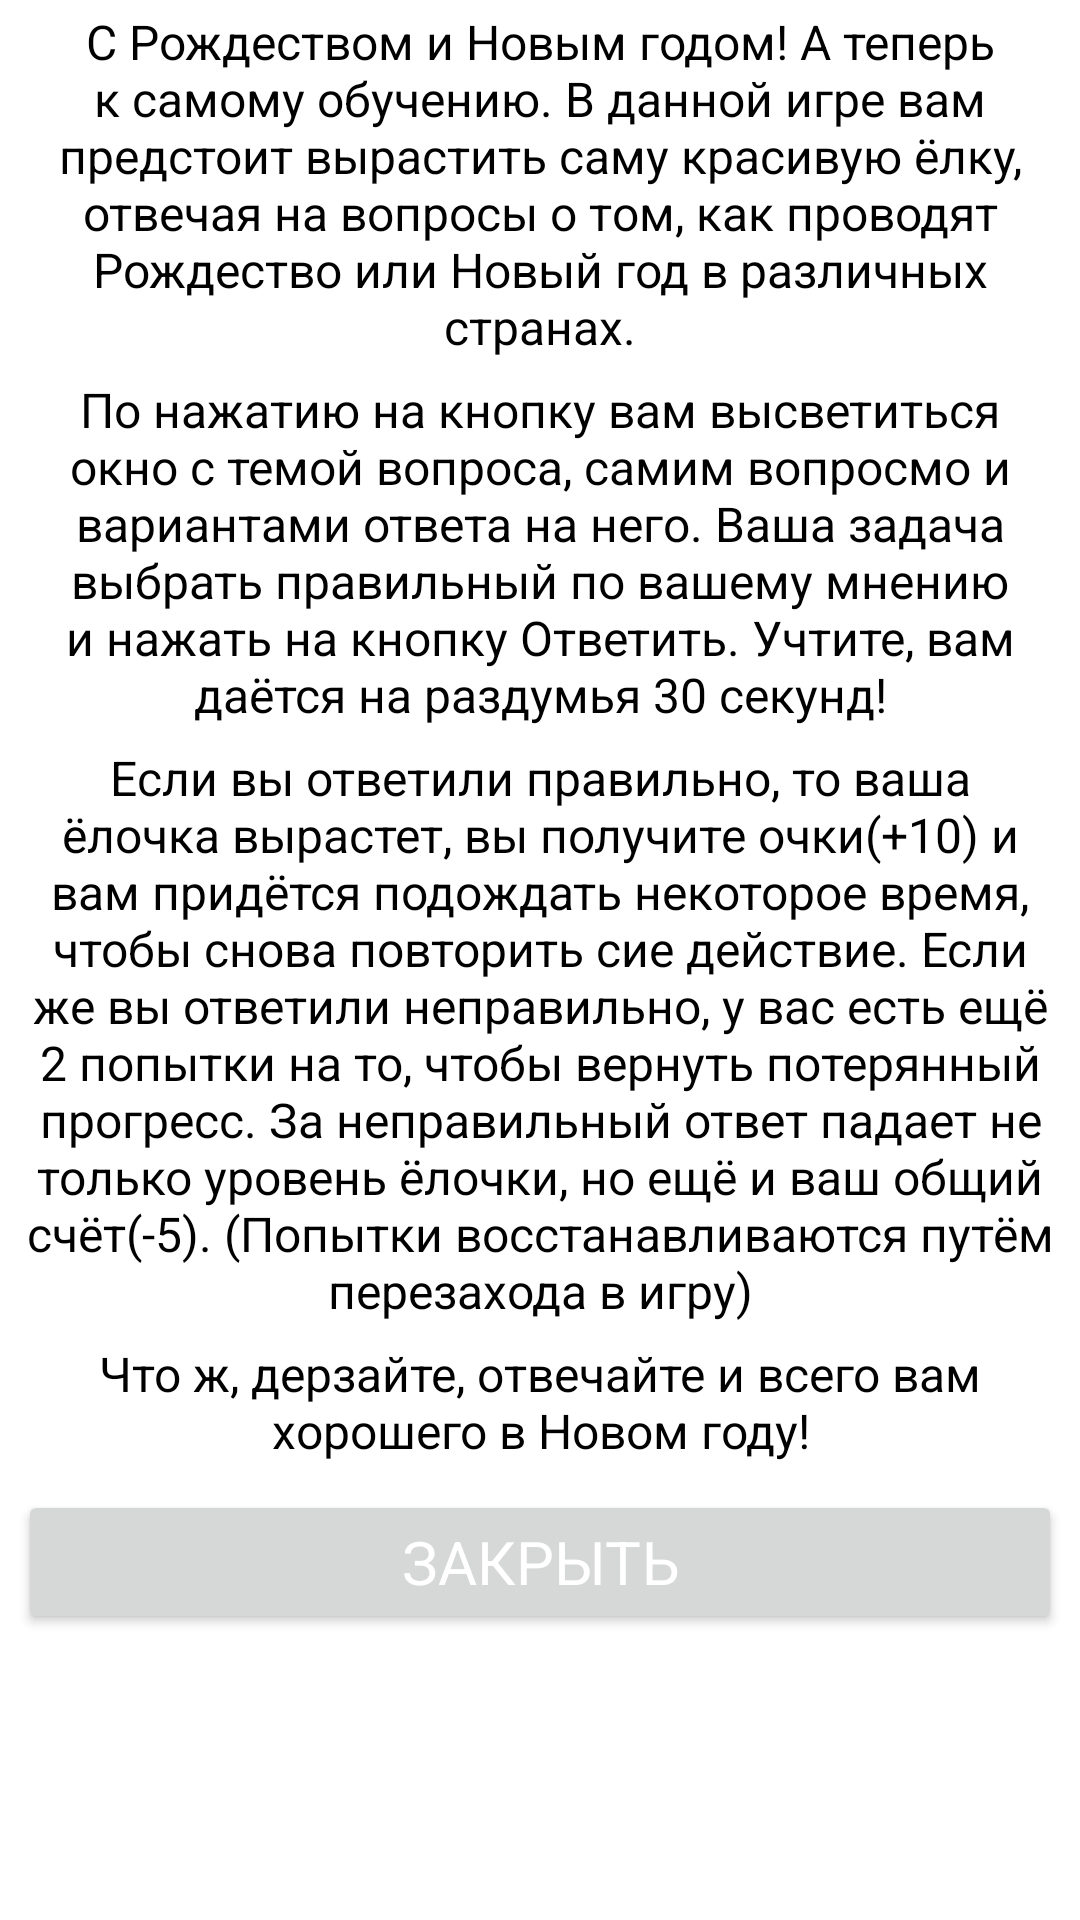

Write the Android layout XML for this screen, with the resource values it uses.
<!-- AndroidManifest.xml: application theme Theme.Christmas_Tree -->
<!-- res/layout/tutorial_dialog.xml -->
<?xml version="1.0" encoding="utf-8"?>
<LinearLayout
    xmlns:android="http://schemas.android.com/apk/res/android"
    android:orientation="vertical"
    android:layout_width="match_parent"
    android:layout_height="match_parent">

    <ScrollView
        android:layout_width="match_parent"
        android:layout_height="match_parent">

        <LinearLayout
            android:layout_width="match_parent"
            android:layout_height="match_parent"
            android:orientation="vertical">

            <TextView
                android:id="@+id/tutorial1"
                android:layout_margin="@dimen/tiny_margin"
                android:layout_width="match_parent"
                android:layout_height="wrap_content"
                android:layout_gravity="center_horizontal"
                android:text="@string/tutorial_text1"
                android:textAlignment="center"
                android:textColor="@color/black"
                android:textSize="16sp" />

            <TextView
                android:id="@+id/tutorial2"
                android:layout_margin="@dimen/tiny_margin"
                android:layout_width="match_parent"
                android:layout_height="wrap_content"
                android:layout_gravity="center_horizontal"
                android:text="@string/tutorial_text2"
                android:textAlignment="center"
                android:textColor="@color/black"
                android:textSize="16sp" />

            <TextView
                android:id="@+id/tutorial3"
                android:layout_margin="@dimen/tiny_margin"
                android:layout_width="match_parent"
                android:layout_height="wrap_content"
                android:layout_gravity="center_horizontal"
                android:text="@string/tutorial_text3"
                android:textAlignment="center"
                android:textColor="@color/black"
                android:textSize="16sp" />

            <TextView
                android:id="@+id/tutorial4"
                android:layout_width="match_parent"
                android:layout_height="wrap_content"
                android:layout_margin="@dimen/tiny_margin"
                android:text="@string/tutorial_text4"
                android:textAlignment="center"
                android:textColor="@color/black"
                android:textSize="16sp"/>

            <Button
                android:id="@+id/close_btn"
                android:layout_width="match_parent"
                android:layout_height="wrap_content"
                android:text="@string/close"
                style="@style/VariantsButtons"/>

        </LinearLayout>

    </ScrollView>

</LinearLayout>
<!-- resources referenced by this layout -->
<resources>
  <color name="black">#FF000000</color>
  <dimen name="tiny_margin">3dp</dimen>
  <string name="close">Закрыть</string>
  <string name="tutorial_text1">
          С Рождеством и Новым годом!
          А теперь к самому обучению.
          В данной игре вам предстоит вырастить саму красивую ёлку, отвечая на вопросы
          о том, как проводят Рождество или Новый год в различных странах.
      </string>
  <string name="tutorial_text2">По нажатию на кнопку вам высветиться окно с темой вопроса,
          самим вопросмо и вариантами ответа на него. Ваша задача выбрать правильный по вашему мнению
          и нажать на кнопку "Ответить".
          Учтите, вам даётся на раздумья 30 секунд!
      </string>
  <string name="tutorial_text3">
          Если вы ответили правильно, то ваша ёлочка вырастет, вы получите очки(+10) и вам придётся подождать
          некоторое время, чтобы снова повторить сие действие.
          Если же вы ответили неправильно, у вас есть ещё 2 попытки на то, чтобы вернуть потерянный прогресс.
          За неправильный ответ падает не только уровень ёлочки, но ещё и ваш общий счёт(-5).
          (Попытки восстанавливаются путём перезахода в игру)
      </string>
  <string name="tutorial_text4">Что ж, дерзайте, отвечайте и всего вам хорошего в Новом году!</string>
  <style name="VariantsButtons">
          <item name="android:textAlignment">center</item>
          <item name="android:layout_margin">@dimen/small_margin</item>
          <item name="android:textColor">@color/white</item>
          <item name="android:textSize">20sp</item>
      </style>
  <style name="Theme.Christmas_Tree" parent="Theme.MaterialComponents.DayNight.DarkActionBar">
          
          <item name="colorPrimary">@color/christmas_red</item>
          <item name="colorPrimaryVariant">@color/christmas_purple</item>
          <item name="colorOnPrimary">@color/white</item>
          
          <item name="colorSecondary">@color/teal_200</item>
          <item name="colorSecondaryVariant">@color/teal_700</item>
          <item name="colorOnSecondary">@color/white</item>
          
          <item name="android:statusBarColor" tools:targetApi="l">?attr/colorPrimaryVariant</item>
          
  
          <item name="fontFamily">@font/cherry_swash</item>
      </style>
  <dimen name="small_margin">6dp</dimen>
  <color name="white">#FFFFFFFF</color>
  <color name="christmas_red">#d42426</color>
  <color name="christmas_purple">#BA55D3</color>
  <color name="teal_200">#FF03DAC5</color>
  <color name="teal_700">#FF018786</color>
</resources>
